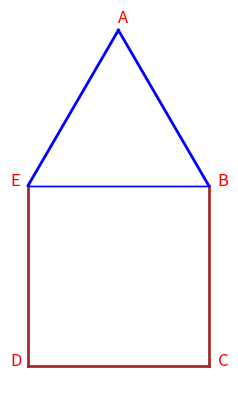

Here is the Python script that generated this plot:
import matplotlib.pyplot as plt
import matplotlib.patches as patches

#initial
fig, ax = plt.subplots()

#make square with line
plt.plot([0, 5], [0, 0], color='brown', linewidth=2)
plt.plot([5, 5], [0, 5], color='brown', linewidth=2)
plt.plot([5, 0], [5, 5], color='brown', linewidth=1)
plt.plot([0, 0], [5, 0], color='brown', linewidth=2)

#make triangle
plt.plot([5, 0], [5, 5], color='blue', linewidth=1)
plt.plot([0, 2.5], [5, 9.3], color='blue', linewidth=2)
plt.plot([2.5, 5], [9.3, 5], color='blue', linewidth=2)

#lable vertices
ax.text(-0.5, 0, 'D', color = 'red', size = 'large')
ax.text(5.25, 0, 'C', color = 'red', size = 'large')
ax.text(5.25, 5, 'B', color = 'red', size = 'large')
ax.text(2.5, 9.5, 'A', color = 'red', size = 'large')
ax.text(-0.5, 5, 'E', color = 'red', size = 'large')




ax.set_aspect('equal')
plt.axis('off')  # Turn off axes
plt.savefig("pent_construction.png")
